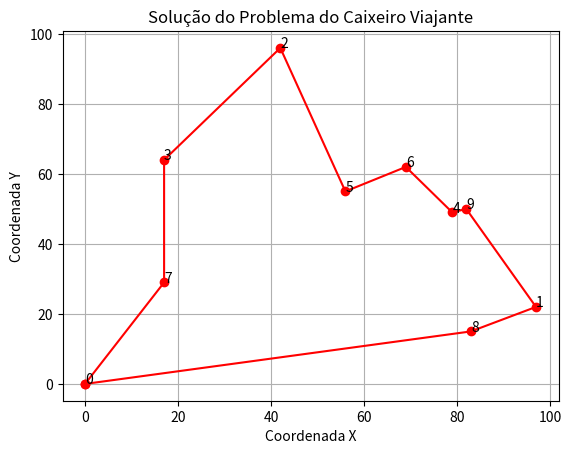

Recreate this plot in Python.
from itertools import permutations
import matplotlib.pyplot as plt
import random
import math


# Até n = 10 cidades (10! = 3.628.800 Três milhões Seiscentos e vinte e oito mil e oitocentos) o algoritmo de força
# bruta é viável Quero fazer uma funcao que descubra a menor distância entre as cidades pelo metodo de força bruta
def distance_between_two_points(p1, p2):
    return math.sqrt((p2[0] - p1[0]) ** 2 + (p2[1] - p1[1]) ** 2)


def generate_random_coordinates(min, max, n_cities):
    # Verificar se o número de cidades é pelo menos 2
    if n_cities < 2:
        raise ValueError("The number of cities must be at least 2")

    # Verificar se o valor mínimo é maior que o valor máximo
    if min >= max:
        raise ValueError("The minimum value must be less than the maximum value")

    # Verifica se o número de cidades é maior que o o quadrado da diferença entre o valor máximo e mínimo
    if n_cities > (max - min) ** 2:
        raise ValueError("The number of cities is too large for the given interval")

    coordinates = [(0, 0)]  # A primeira coordenada é (0,0)
    for i in range(n_cities - 1):  # Gera n_cities - 1 coordenadas aleatórias
        x = random.randint(min, max)
        y = random.randint(min, max)
        coordinates.append((x, y))
    return coordinates


def brute_force_traveling_salesman(coordinates):
    n_cities = len(coordinates)
    shortest_tour = None
    shortest_distance = float('inf')
    for tour in permutations(range(n_cities)):
        total_distance = sum(
            distance_between_two_points(coordinates[tour[i]], coordinates[tour[i + 1]]) for i in range(n_cities - 1))
        total_distance += distance_between_two_points(coordinates[tour[-1]],
                                                      coordinates[tour[0]])  # add distance from last city to first city
        if total_distance < shortest_distance:
            shortest_distance = total_distance
            shortest_tour = tour
    return shortest_tour, shortest_distance


def plot_tsp_solution(coordinates, tour):
    x = [coordinates[i][0] for i in tour]
    y = [coordinates[i][1] for i in tour]
    x.append(x[0])
    y.append(y[0])
    plt.plot(x, y, 'ro-')
    for i, txt in enumerate(tour):
        plt.annotate(txt, (coordinates[txt][0], coordinates[txt][1]))
    plt.title('Solução do Problema do Caixeiro Viajante')
    plt.xlabel('Coordenada X')
    plt.ylabel('Coordenada Y')
    plt.grid()
    plt.show()


def test_brute_force_traveling_salesman():
    min = 0
    max = 100
    n_cities = 10

    coordenadas = generate_random_coordinates(min, max, n_cities)
    # coordenadas = [(0, 0), (0, 2), (2, 0)]
    print(f"Coordenadas Geradas:       {coordenadas}")
    tour, distance = brute_force_traveling_salesman(coordenadas)
    print(f"Melhor tour:               {list(tour)}")
    print(f"Menor distância:           {distance:.3f}")

    plot_tsp_solution(coordenadas, tour)


def main():
    print("\nTesting nearest neighbor algorithm com coordenadas")
    test_brute_force_traveling_salesman()


if __name__ == "__main__":
    main()
